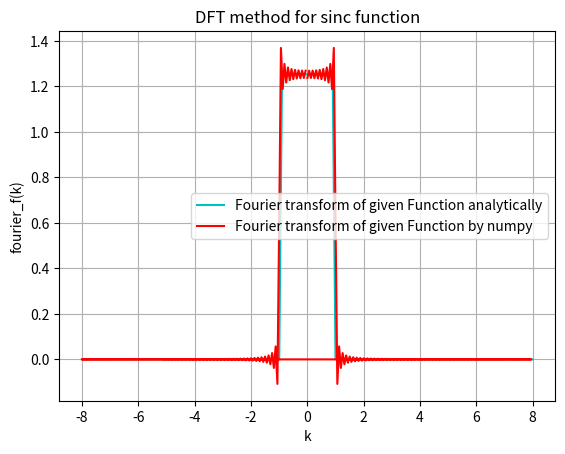

This figure's Python source:
#Question 1
# [redacted]
import numpy as np 
import matplotlib.pyplot as plt 
def f(x):#Definition of the function
    if x !=0:
        value=(1/x)*np.sin(x)
    else:
        value=1
    return value
def g(x):#Definition of the analytical fourier transform
    if -1<x<1:
        val=np.sqrt((np.pi)/2)
    else:
        val=0
    return val
x_min = -50.0 #minimum value of x
x_max = 50.0#maximum value of x
numpoints = 256 #number of smple points
delta = (x_max-x_min)/(numpoints-1)# resolution
sampled_arr = np.zeros(numpoints)
x_arr = np.zeros(numpoints)
for i in range(numpoints):
        sampled_arr[i] = f(x_min+i*delta)
        x_arr[i] = x_min+i*delta
nft = np.fft.fft(sampled_arr, norm='ortho') #discrete fourier transform using numpy
karr = np.fft.fftfreq(numpoints, d=delta)# set of k points 
karr = 2*np.pi*karr
factor = np.exp(-1j * karr * x_min)
aft = delta * np.sqrt(numpoints/(2.0*np.pi)) * factor * nft # Definition of fourier transform fron discrete fourier trnsform
k_min=-8.0
k=np.zeros(161)
F_analy=np.zeros(161)
for j in range(161):
       F_analy[j] = g(k_min+j*0.1)
       k[j] = k_min+j*0.1

plt.xlabel('k')
plt.ylabel('fourier_f(k)')
plt.plot(k,F_analy,color = 'c',label = 'Fourier transform of given Function analytically')
plt.plot(karr,aft,color = 'r',label = 'Fourier transform of given Function by numpy')
plt.title('DFT method for sinc function')
plt.legend()
plt.grid()
plt.show()

